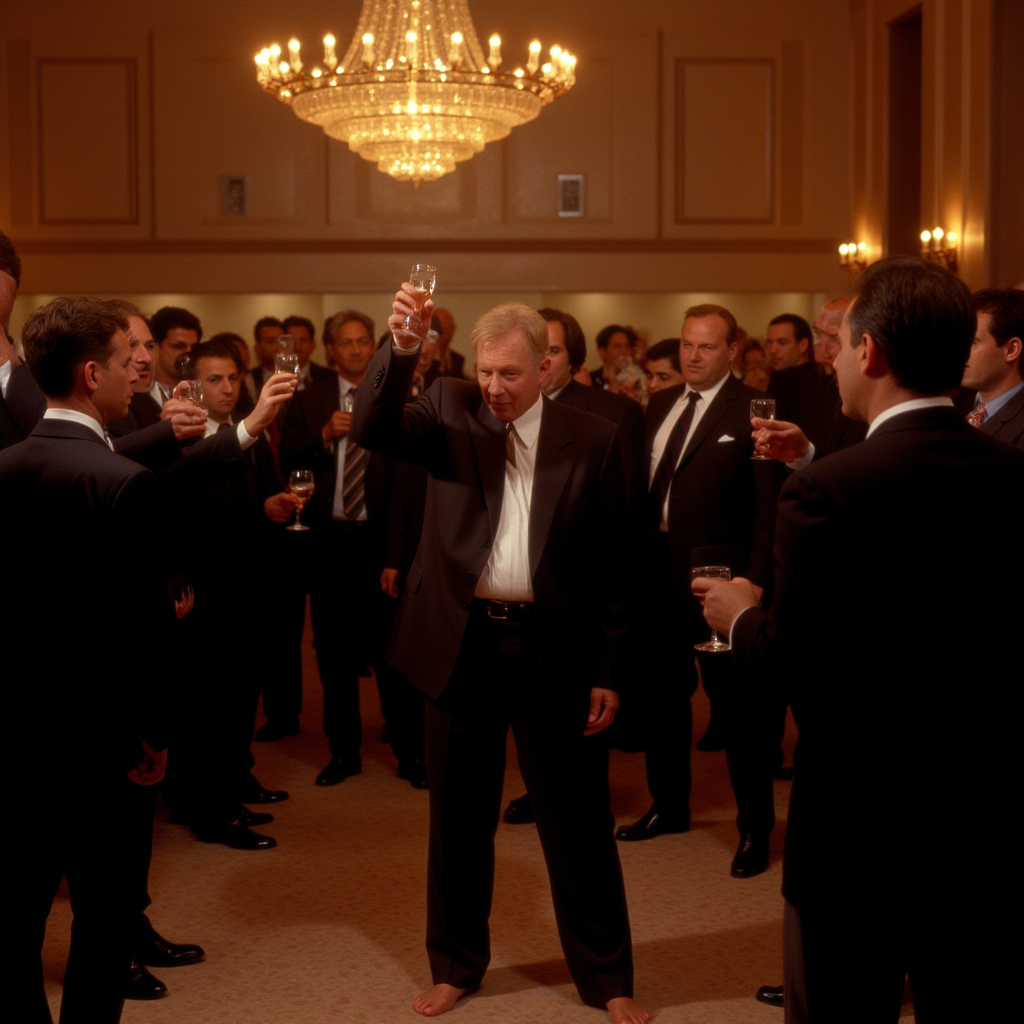
Generation parameters embedded in this image by ComfyUI (PNG 'prompt' text chunk: the API-format workflow graph, JSON):
{"5":{"inputs":{"width":1024,"height":1024,"batch_size":1},"class_type":"EmptyLatentImage","_meta":{"title":"Empty Latent Image"}},"6":{"inputs":{"text":"DRK, Kodak Motion Picture Film style, Analog photography, Wide angle shot, (barefoot:1.5) officeman in suit raises a toast in at a fancy corporate mixer event packed with other men in suits at a luxurious hotel. Dim, low key lighting, muted warm cinematic color grading","clip":["27",1]},"class_type":"CLIPTextEncode","_meta":{"title":"CLIP Text Encode (Prompt)"}},"8":{"inputs":{"samples":["13",0],"vae":["10",0]},"class_type":"VAEDecode","_meta":{"title":"VAE Decode"}},"9":{"inputs":{"filename_prefix":"Barefoot/Gen","images":["8",0]},"class_type":"SaveImage","_meta":{"title":"Save Image"}},"10":{"inputs":{"vae_name":"flux/ae.sft"},"class_type":"VAELoader","_meta":{"title":"Load VAE"}},"11":{"inputs":{"clip_name1":"sd3m/t5xxl_fp16.safetensors","clip_name2":"sd3m/clip_l.safetensors","type":"flux"},"class_type":"DualCLIPLoader","_meta":{"title":"DualCLIPLoader"}},"12":{"inputs":{"unet_name":"flux/flux1-dev.sft","weight_dtype":"default"},"class_type":"UNETLoader","_meta":{"title":"Load Diffusion Model"}},"13":{"inputs":{"noise":["25",0],"guider":["22",0],"sampler":["16",0],"sigmas":["17",0],"latent_image":["5",0]},"class_type":"SamplerCustomAdvanced","_meta":{"title":"SamplerCustomAdvanced"}},"16":{"inputs":{"sampler_name":"euler"},"class_type":"KSamplerSelect","_meta":{"title":"KSamplerSelect"}},"17":{"inputs":{"scheduler":"simple","steps":20,"denoise":1.0,"model":["27",0]},"class_type":"BasicScheduler","_meta":{"title":"BasicScheduler"}},"22":{"inputs":{"model":["27",0],"conditioning":["6",0]},"class_type":"BasicGuider","_meta":{"title":"BasicGuider"}},"25":{"inputs":{"noise_seed":4},"class_type":"RandomNoise","_meta":{"title":"RandomNoise"}},"26":{"inputs":{"lora_name":"sharp detailed image (foot focus) v1.1.safetensors","strength_model":1.0,"strength_clip":1.9000000000000001,"model":["12",0],"clip":["11",0]},"class_type":"LoraLoader","_meta":{"title":"Load LoRA"}},"27":{"inputs":{"lora_name":"Kodak Motion Picture Film style v1.safetensors","strength_model":1.0,"strength_clip":1.0,"model":["26",0],"clip":["26",1]},"class_type":"LoraLoader","_meta":{"title":"Load LoRA"}}}